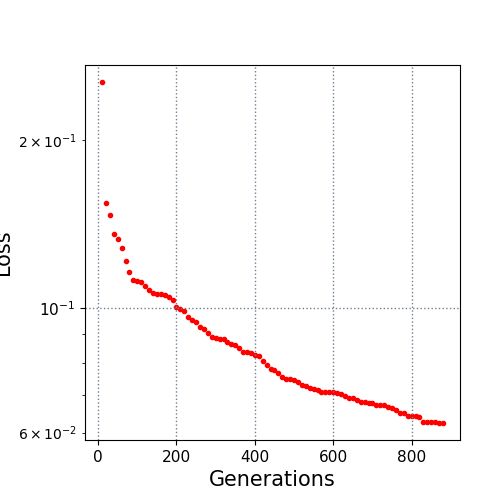

The data file committed next to this chart (first rows):
10.0, 0.25377
20.0, 0.1546
30.0, 0.1472
40.0, 0.136
50.0, 0.1333
60.0, 0.1283
70.0, 0.1215
80.0, 0.1162
90.0, 0.1125
100.0, 0.1121
110.0, 0.1115
120.0, 0.1098
130.0, 0.1078
140.0, 0.1067
150.0, 0.1063
160.0, 0.1063
170.0, 0.1058
180.0, 0.1048
190.0, 0.1034
200.0, 0.1006
210.0, 0.09967
220.0, 0.09892
230.0, 0.09641
240.0, 0.09556
250.0, 0.09451
260.0, 0.09281
270.0, 0.09181
280.0, 0.09039
290.0, 0.08883
300.0, 0.08843
310.0, 0.08827
320.0, 0.08821
330.0, 0.0871
340.0, 0.08645
350.0, 0.08599
360.0, 0.08506
370.0, 0.08372
380.0, 0.08354
390.0, 0.08334
400.0, 0.08273
410.0, 0.08237
420.0, 0.08056
430.0, 0.07941
440.0, 0.07804
450.0, 0.07756
460.0, 0.07653
470.0, 0.07544
480.0, 0.07476
490.0, 0.07476
500.0, 0.07444
510.0, 0.07382
520.0, 0.07313
530.0, 0.0727
540.0, 0.07218
550.0, 0.07184
560.0, 0.07147
570.0, 0.071
580.0, 0.07088
590.0, 0.07088
600.0, 0.07088
610.0, 0.07054
... 27 more rows
